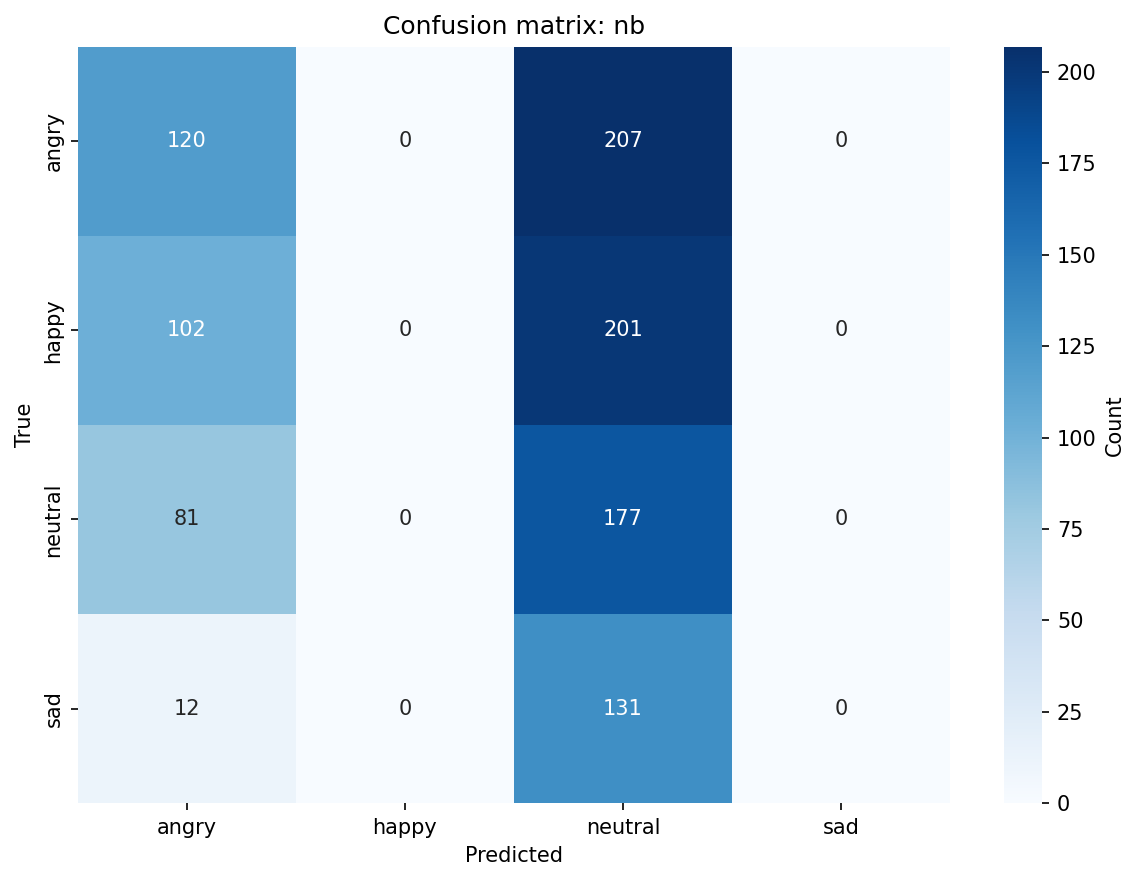

The data file committed next to this chart (first rows):
, angry, happy, neutral, sad
angry, 120, 0, 207, 0
happy, 102, 0, 201, 0
neutral, 81, 0, 177, 0
sad, 12, 0, 131, 0
